Run: headless pygame with SDL's dummy video driver; simulated clock (each Clock.tick advances the game by its frame time, no real sleeping); random seed 0; keys injected as events and as key.get_pressed() state; no mouse input.
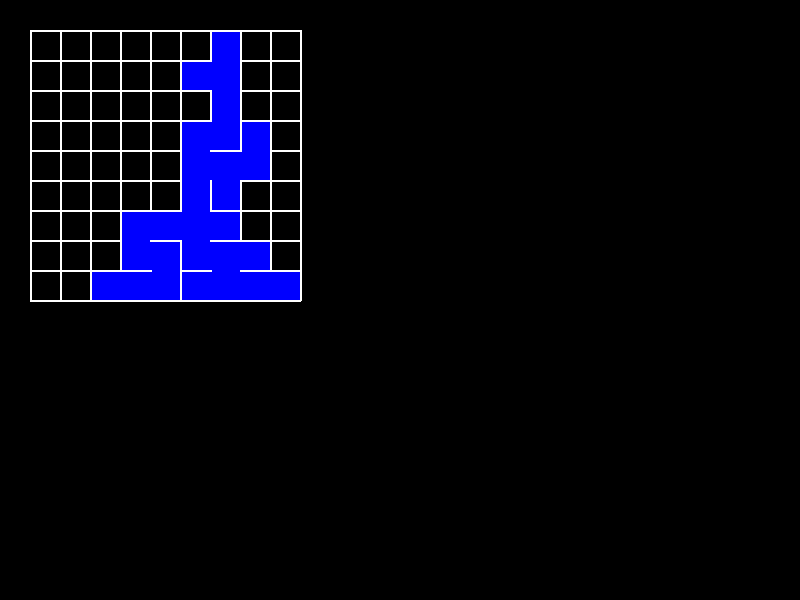
Frame 1 of 4 · flips 1–60 · no input
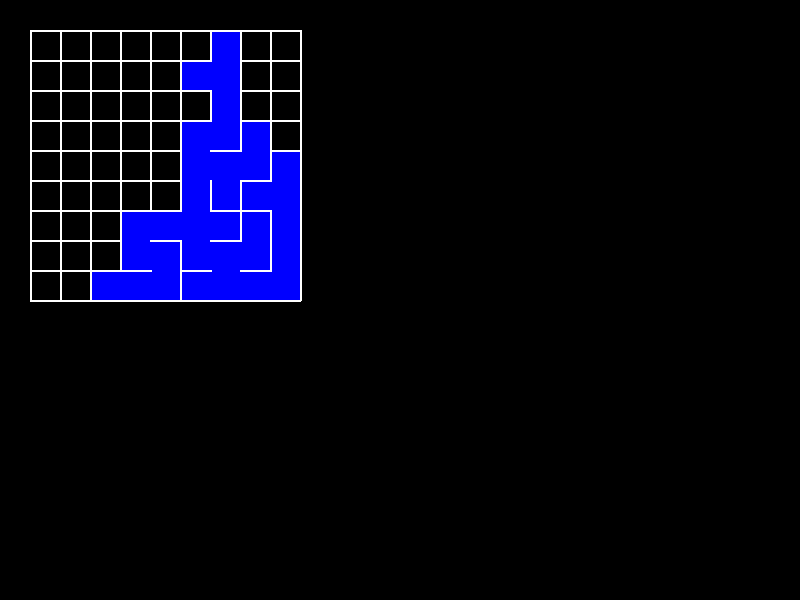
Frame 2 of 4 · flips 61–180 · tapped SPACE, RETURN · held RIGHT (→), D
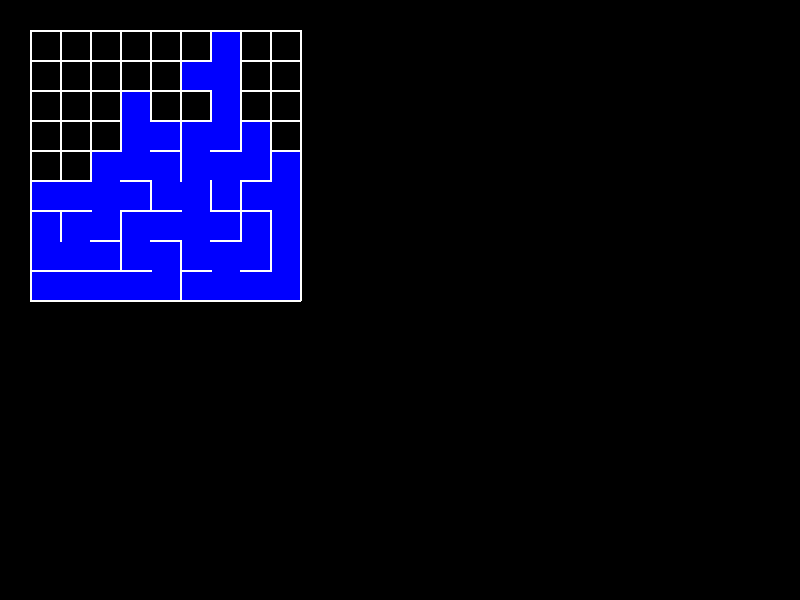
Frame 3 of 4 · flips 181–300 · held DOWN (↓), S
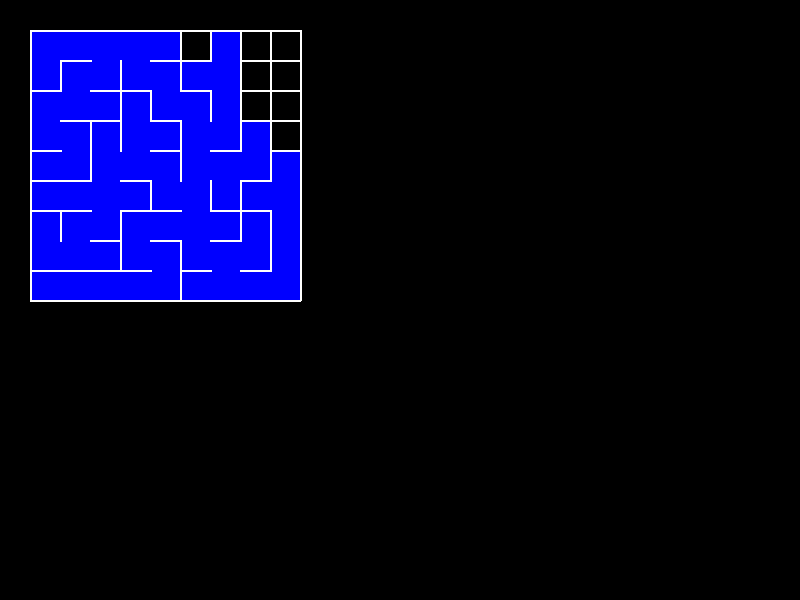
Frame 4 of 4 · flips 301–420 · held LEFT (←), A, UP (↑), W

The pygame program that drew these frames:

import pygame
import random

# Initialize pygame.
pygame.init()

# Create the screen.
screen = pygame.display.set_mode((800, 600))

# Title
pygame.display.set_caption("Raze Munner")

# PARAMETERS

# z is a base number for rectangular x value.
z = 30

# Cell's width and height:
x = z
y = z

line_w = 2

# No. of vertical and horizontal lines of the grid.
lines_n = 10
vertical = lines_n
horizontal = lines_n

# Maze's width and height.
maze_width = (lines_n - 1) * z + line_w
maze_height = maze_width
maze_z = maze_width

# No. of all cells.
cells_n_in_row = lines_n - 1
all_cells_n = cells_n_in_row ** 2

# Visited cells.
visited_cells = []

# Way the algorithm got to the specific cells.
all_cell_into = {}


# Grid
def create_grid():
    global x, y
    for n in range(vertical):
        pygame.draw.line(surface=screen,
                         color=(255, 255, 255),
                         start_pos=(x, y),
                         end_pos=(x, vertical * z),
                         width=line_w
                         )
        x += z
    x = z
    for n in range(horizontal):
        pygame.draw.line(surface=screen,
                         color=(255, 255, 255),
                         start_pos=(x, y),
                         end_pos=(horizontal * z, y),
                         width=line_w
                         )
        y += z
    y = z

# These two functions below at it's core were meant to generate two random points on the grid, the starting point and
# the endpoint of the maze and indicate them by drawing two rectangles: green and red. They still do that but the
# rectangles are now dark so you can't see them cause the idea was withdrawn but these functions play role in creating
# the maze so I didn't discard them.


def create_starting_point(color):
    on_x_axis = random.randint(0, 1)
    possible_cords = []
    for i in range(cells_n_in_row):
        possible_cords.append(0 + (i + 1) * z)
    if on_x_axis == 0:
        cords = (0, random.choice(possible_cords))
    else:
        cords = (random.choice(possible_cords), 0)

    point = pygame.draw.rect(surface=screen,
                             color=color,
                             rect=(cords[0] + line_w,
                                   cords[1] + line_w,
                                   x - line_w,
                                   y - line_w
                                   )
                             )
    return point


def create_points():
    starting_point = create_starting_point(color=(0, 0, 0))
    endpoint = create_starting_point(color=(0, 0, 0))
    if endpoint == starting_point:
        create_points()
    else:
        return [starting_point, endpoint]


def create_maze():
    global maze_block_x_cord, maze_block_y_cord

    def check_possible_directions_and_go(destination):
        # Checks if chosen destination is out of maze's width or height.

        # Left or up out of range.
        if destination < z + line_w:
            destination += z
            return destination
        # Right or down out of range.
        elif destination > maze_z:
            destination -= z
            return destination
        else:
            return destination

    # Randomly pick whether to check and go up or down or sideways.
    # Choose the axis for the movement.
    axis = random.choice(["x", "y"])

    # The direction differs depending on the axis. "x" is left or right, "y" is up or down.
    direction = random.choice([z, -z])

    if axis == "x":
        maze_block_x_cord = check_possible_directions_and_go(destination=maze_block_x_cord + direction)
        # These params indicate the cell which the algorithm went to.
        current_cell = (maze_block_x_cord, maze_block_y_cord)

        if current_cell[0] != maze_width and direction == -z:
            # If we're moving left or if our x cords are not on the first possible x value delete the wall on the
            # left. The algorithm can't delete the wall on the left while being in the first column because we would
            # end up with borderless maze on the left side, same thing for other borders.

            if current_cell not in visited_cells:
                # If the algorithm did not visit current cell we can save the information about by going which way did
                # he reach this cell and allow it to delete the wall.

                if current_cell not in all_cell_into:
                    all_cell_into[current_cell] = "Left"

                # The illusion of deleting the wall is created by manipulating the x or y cords of our rect or by
                # drawing on the wall.
                visited_cells.append(current_cell)
                pygame.draw.rect(surface=screen,
                                 color=(0, 0, 255),
                                 rect=(maze_block_x_cord, maze_block_y_cord, z, z - line_w)
                                 )

        elif current_cell[0] == maze_width or direction == z:

            if current_cell not in visited_cells:

                if current_cell not in all_cell_into:
                    all_cell_into[current_cell] = "Right"

                visited_cells.append(current_cell)
                pygame.draw.rect(surface=screen,
                                 color=(0, 0, 255),
                                 rect=(maze_block_x_cord - line_w, maze_block_y_cord, z, z - line_w)
                                 )

    elif axis == "y":
        maze_block_y_cord = check_possible_directions_and_go(destination=maze_block_y_cord + direction)
        current_cell = (maze_block_x_cord, maze_block_y_cord)

        if current_cell[1] != maze_height and direction == -z:

            if current_cell not in visited_cells:

                if current_cell not in all_cell_into:
                    all_cell_into[current_cell] = "Up"

                visited_cells.append(current_cell)
                pygame.draw.rect(surface=screen,
                                 color=(0, 0, 255),
                                 rect=(maze_block_x_cord, maze_block_y_cord, z - line_w, z)
                                 )

        elif current_cell[1] == maze_height or direction == z:

            if current_cell not in visited_cells:

                if current_cell not in all_cell_into:
                    all_cell_into[current_cell] = "Down"

                visited_cells.append(current_cell)
                pygame.draw.rect(surface=screen,
                                 color=(0, 0, 255),
                                 rect=(maze_block_x_cord, maze_block_y_cord - line_w, z - line_w, z)
                                 )
    pygame.display.update()


def solve_maze():
    dead_ends = []
    multiple_ways = []
    all_cell_out = {}
    for cell in visited_cells:

        def get_cell_way_into(cell_params):
            try:
                cell_direction_into = all_cell_into[cell_params]
            except KeyError:
                return None

            return cell_direction_into

        # Current cell.
        current = get_cell_way_into(cell_params=cell)

        if current == "Left":
            current = "Right"
        elif current == "Right":
            current = "Left"
        elif current == "Up":
            current = "Down"
        elif current == "Down":
            current = "Up"
        # Cell above.
        above = get_cell_way_into(cell_params=(cell[0], cell[1] - z))
        # Cell on right.
        right = get_cell_way_into(cell_params=(cell[0] + z, cell[1]))
        # Cell below.
        below = get_cell_way_into(cell_params=(cell[0], cell[1] + z))
        # Cell on left.
        left = get_cell_way_into(cell_params=(cell[0] - z, cell[1]))

        all_cell_out[cell] = [current, above, right, below, left]

        if above != "Up":
            all_cell_out[cell].remove(above)
        if right != "Right":
            all_cell_out[cell].remove(right)
        if below != "Down":
            all_cell_out[cell].remove(below)
        if left != "Left":
            all_cell_out[cell].remove(left)

    # Eliminate dead ends
    for cell_dirs in all_cell_out.items():
        if len(cell_dirs[1]) == 1:
            pygame.draw.rect(surface=screen,
                             color=(255, 0, 0),
                             rect=(cell_dirs[0][0], cell_dirs[0][1], z - line_w, z - line_w)
                             )
            dead_ends.append(cell_dirs[0])

    # Find cells with 3 or more ways out.
    for cell_dirs in all_cell_out.items():
        if len(set(cell_dirs[1])) >= 3:
            if (cell_dirs[0][0], cell_dirs[0][1] - z) in dead_ends \
                    or (cell_dirs[0][0], cell_dirs[0][1] + z) in dead_ends \
                    or (cell_dirs[0][0] - z, cell_dirs[0][1]) in dead_ends \
                    or (cell_dirs[0][0] + z, cell_dirs[0][1]) in dead_ends:
                continue
            else:
                pygame.draw.rect(surface=screen,
                                 color=(0, 255, 0),
                                 rect=(cell_dirs[0][0], cell_dirs[0][1], z - line_w, z - line_w)
                                 )
                multiple_ways.append(cell_dirs[0])
    pygame.display.update()


# Game
create_grid()

points = create_points()
start = points[0]
end = points[1]

# If starting point on y axis.
if start[0] == 2:
    down = 0
    sideways = z
# If starting point on x axis.
else:
    down = z
    sideways = 0

# Starting block coordinates.
maze_block_x_cord = start[0] + sideways
maze_block_y_cord = start[1] + down

# Solving block coordinates
solve_block_x_cord = start[0] + sideways
solve_block_y_cord = start[1] + down

# Create starting block.
pygame.draw.rect(surface=screen,
                 color=(0, 0, 255),
                 rect=(maze_block_x_cord, maze_block_y_cord, z - line_w, z - line_w)
                 )

running = True

while running:
    for event in pygame.event.get():
        if event.type == pygame.QUIT:
            running = False
    while len(visited_cells) != all_cells_n:
        create_maze()
    solve_maze()
    pygame.display.update()
